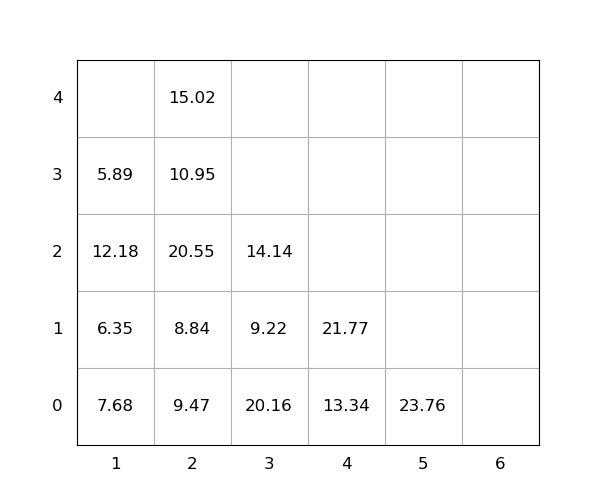

Source data for this figure (header and first rows):
idx, loc_x, loc_y, loc_z, weight, seq, emerg, reloc, size(ft)
1, 2, 0, 0, 9.47, 1, 0, 1.0, 20
2, 2, 0, 1, 8.84, 2, 0, 1.0, 20
3, 2, 0, 2, 20.55, 3, 0, 1.0, 20
4, 2, 0, 3, 10.95, 4, 0, 1.0, 20
5, 4, 0, 0, 13.34, 5, 0, 0, 20
6, 3, 0, 0, 20.16, 6, 0, 1.0, 20
7, 1, 0, 0, 7.68, 7, 0, 1.0, 20
8, 2, 0, 4, 15.02, 8, 0, 1.0, 20
9, 5, 0, 0, 23.76, 9, 0, 0, 20
10, 4, 0, 1, 21.77, 10, 0, 0, 20
11, 1, 0, 1, 6.35, 11, 0, 1.0, 20
12, 1, 0, 2, 12.18, 12, 0, 1.0, 20
13, 3, 0, 1, 9.22, 13, 0, 1.0, 20
14, 3, 0, 2, 14.14, 14, 0, 1.0, 20
15, 1, 0, 3, 5.89, 15, 0, 1.0, 20
